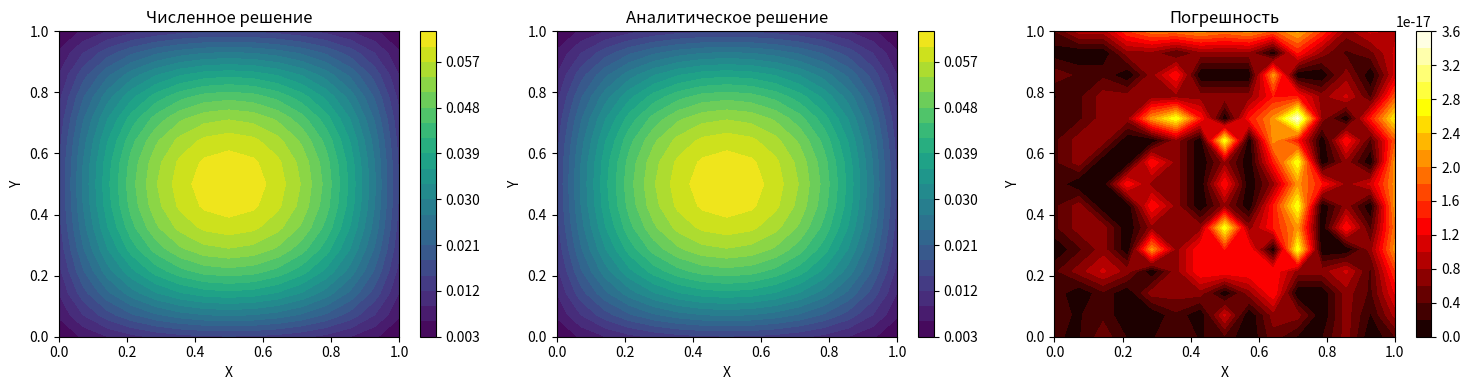
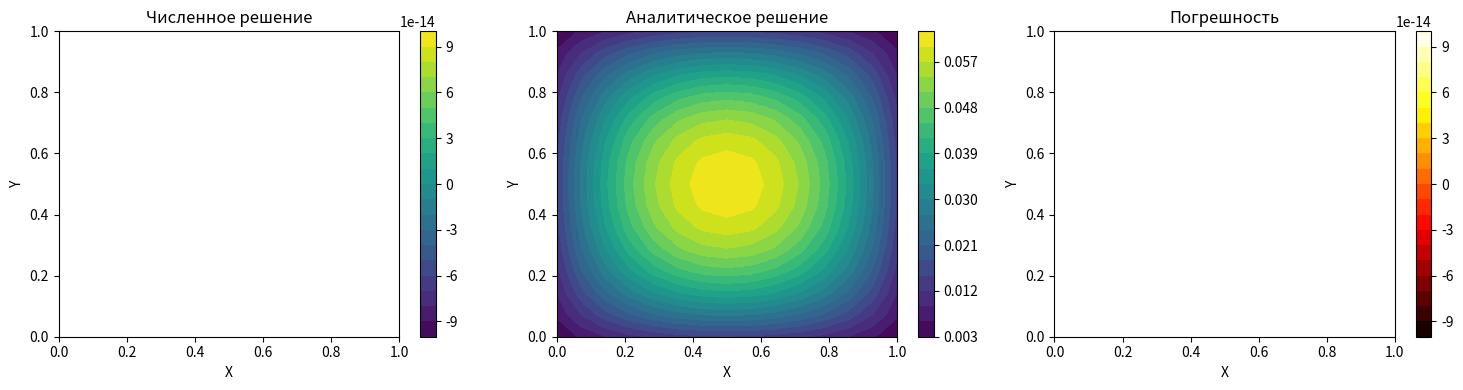

Generate these figures, in order, with matplotlib:
import numpy as np
import time
import matplotlib.pyplot as plt
from mpl_toolkits.mplot3d import Axes3D

def visualize_solutions(numerical, analytical, error, L1, L2):
    """Визуализация численного и аналитического решений"""
    
    N1_total, N2_total = numerical.shape
    x = np.linspace(0, L1, N1_total)
    y = np.linspace(0, L2, N2_total)
    X, Y = np.meshgrid(x, y, indexing='ij')
    '''
    fig = plt.figure(figsize=(18, 5))
    
    # Численное решение
    ax1 = fig.add_subplot(131, projection='3d')
    surf1 = ax1.plot_surface(X, Y, numerical, cmap='viridis', alpha=0.8)
    ax1.set_title('Численное решение\n(по точным формулам файла)')
    ax1.set_xlabel('X')
    ax1.set_ylabel('Y')
    ax1.set_zlabel('u(x,y)')
    
    # Аналитическое решение
    ax2 = fig.add_subplot(132, projection='3d')
    surf2 = ax2.plot_surface(X, Y, analytical, cmap='viridis', alpha=0.8)
    ax2.set_title('Аналитическое решение')
    ax2.set_xlabel('X')
    ax2.set_ylabel('Y')
    ax2.set_zlabel('u(x,y)')
    # Погрешность
    ax3 = fig.add_subplot(133, projection='3d')
    surf3 = ax3.plot_surface(X, Y, error, cmap='hot', alpha=0.8)
    ax3.set_title('Погрешность')
    ax3.set_xlabel('X')
    ax3.set_ylabel('Y')
    ax3.set_zlabel('|error|')
    
    plt.tight_layout()
    plt.show()
    '''
    # Дополнительно: контурные графики
    fig2, axes = plt.subplots(1, 3, figsize=(15, 4))
    
    im1 = axes[0].contourf(X, Y, numerical, levels=20, cmap='viridis')
    axes[0].set_title('Численное решение')
    axes[0].set_xlabel('X')
    axes[0].set_ylabel('Y')
    plt.colorbar(im1, ax=axes[0])
    
    im2 = axes[1].contourf(X, Y, analytical, levels=20, cmap='viridis')
    axes[1].set_title('Аналитическое решение')
    axes[1].set_xlabel('X')
    axes[1].set_ylabel('Y')
    plt.colorbar(im2, ax=axes[1])
    
    im3 = axes[2].contourf(X, Y, error, levels=20, cmap='hot')
    axes[2].set_title('Погрешность')
    axes[2].set_xlabel('X')
    axes[2].set_ylabel('Y')
    plt.colorbar(im3, ax=axes[2])
    
    plt.tight_layout()
    plt.show()
# =============================================================================
# Преобразование фурье DST
# =============================================================================

def lamda_k_0(k,h,N):   
    return 4*(np.sin(k*np.pi/(2*N))**2)/(h**2)


def phi_k2(f_ij,i,k2,N2):
    SUM = 0.0
    for j in range(1,N2,1):
        SUM += f_ij[i-1][j-1]*np.sin(k2*np.pi*j/N2)
        
    return SUM

def phi_k1_k2(f_ij,k1,N1,k2,N2):   
    SUM = 0.0
    for i in range(1,N1,1):
        SUM += phi_k2(f_ij, i,k2,N2)*np.sin(k1*np.pi*i/N1)
        
    return SUM

def u_k2(f_ij, i, h1,N1,k2,h2,N2):   
    SUM = 0.0
    for k1 in range(1,N1,1):
        SUM += phi_k1_k2(f_ij,k1,N1,k2,N2)*np.sin(k1*np.pi*i/N1)/(lamda_k_0(k1,h1,N1)+ lamda_k_0(k2,h2,N2) )       
    return SUM

def u_ij(f_ij,i,j, h1,h2, N1,N2):
    
    SUM = 0.0
    for k2 in range(1,N1,1):
        SUM += u_k2(f_ij, i, h1,N1,k2,h2,N2)*np.sin(k2*np.pi*j/N2)        
    return SUM

def lamda_k_0_correct(k, h, L):
    return 4/(h**2) * np.sin(np.pi * k * h / (2 * L))**2

def solve_u_DST(f_inner, N1, N2, h1, h2, L1, L2):
    start_time = time.time()
    u = np.zeros((N1-1, N2-1))
    print(N1-1,N2-1)
    for i in range(1, N1):
        for j in range(1, N2):
            u[i-1,j-1] = u_ij(f_inner,i,j, h1,h2, N1,N2)*4/(N1*N2)
    execution_time = time.time() - start_time
    print(f"Финальное Время выполнения DST: {execution_time:.4f} сек")    
    return u
    
# =============================================================================
# Метод переменных направлений (ADI)
# =============================================================================

def thomas_algorithm_correct(a, b, c, d, left_boundary=0.0, right_boundary=0.0):
    """Правильная версия алгоритма Томаса с прогоночными коэффициентами"""
    n = len(d)
    if n == 0:
        return np.array([])
    
    # Создаем копии для безопасности
    a = a.copy()
    b = b.copy()
    c = c.copy()
    d = d.copy()
    
    # Векторы для прогоночных коэффициентов
    alpha = np.zeros(n)
    beta = np.zeros(n)
    x = np.zeros(n)
    
    # ПРЯМОЙ ХОД: вычисление прогоночных коэффициентов
    
    # Первый узел (i=0)
    # α₀ = -c₀ / b₀
    # β₀ = (d₀ - a₀ * u_left) / b₀
    alpha[0] = -c[0] / b[0]
    beta[0] = (d[0] - a[0] * left_boundary) / b[0]
    
    # Промежуточные узлы (i = 1, 2, ..., n-2)
    for i in range(1, n-1):
        denominator = b[i] + a[i] * alpha[i-1]
        alpha[i] = -c[i] / denominator
        beta[i] = (d[i] - a[i] * beta[i-1]) / denominator
    
    # Последний узел (i = n-1)
    if n > 1:
        denominator = b[n-1] + a[n-1] * alpha[n-2]
        # Учитываем правую границу в последнем уравнении
        beta[n-1] = (d[n-1] - a[n-1] * beta[n-2] - c[n-1] * right_boundary) / denominator
    
    # ОБРАТНЫЙ ХОД: восстановление решения
    
    # Последний узел
    if n > 1:
        x[n-1] = beta[n-1]
        # Остальные узлы: x_i = α_i * x_{i+1} + β_i
        for i in range(n-2, -1, -1):
            x[i] = alpha[i] * x[i+1] + beta[i]
    else:
        # Если всего один узел
        x[0] = beta[0]
    
    return x

def adi_poisson_solver(f_matrix, Nx, Ny, Lx=1.0, Ly=1.0, max_iter=1000, tol=1e-6):
    """
    ADI метод с правильным алгоритмом Томаса
    f_matrix - матрица БЕЗ граничных точек
    """
    start_time = time.time()
    
    print(f"Размер f_matrix (внутренние точки): {f_matrix.shape}")
    print(f"Область: {Lx} x {Ly}")
    
    # Если f_matrix 15x15 - это внутренние точки, то всего точек 17x17
    # (15 внутренних + 2 границы)
    total_points_x = Nx + 2
    total_points_y = Ny + 2
    
    # Шаги сетки
    hx = Lx / (total_points_x - 1)
    hy = Ly / (total_points_y - 1)
    hx2 = hx**2
    hy2 = hy**2
    
    print(f"Шаги сетки: hx = {hx:.4f}, hy = {hy:.4f}")
    print(f"Всего точек (с границами): {total_points_x} x {total_points_y}")
    
    # Инициализация решения - только внутренние точки
    u = np.zeros((Nx, Ny))  # 15x15 - только внутренние
    
    # Трехдиагональные матрицы для внутренних точек
    # Коэффициенты для системы: a[i]*u[i-1] + b[i]*u[i] + c[i]*u[i+1] = d[i]
    a_x = np.full(Nx, -1/hx2)  # коэффициент перед u[i-1,j]
    b_x = np.full(Nx, 2/hx2)   # коэффициент перед u[i,j]  
    c_x = np.full(Nx, -1/hx2)  # коэффициент перед u[i+1,j]
    
    a_y = np.full(Ny, -1/hy2)  # коэффициент перед u[i,j-1]
    b_y = np.full(Ny, 2/hy2)   # коэффициент перед u[i,j]
    c_y = np.full(Ny, -1/hy2)  # коэффициент перед u[i,j+1]
    
    history = []
    
    for iteration in range(max_iter):
        u_old = u.copy()
        
        # === ПОЛУШАГ ПО X ===
        # Решаем системы вдоль строк (фиксируем j, решаем по i)
        for j in range(Ny):  # j от 0 до Ny-1 (внутренние точки по y)
            rhs = np.zeros(Nx)
            for i in range(Nx):  # i от 0 до Nx-1 (внутренние точки по x)
                # Граничные условия: если точка на краю внутренней области,
                # то соседняя точка - это граница (u = 0)
                bottom = 0.0 if j == 0 else u_old[i, j-1]      # нижняя граница
                top = 0.0 if j == Ny-1 else u_old[i, j+1]      # верхняя граница
                
                # Правая часть уравнения для полушага по X:
                # -f - (u_верх + u_низ) / hy²
                rhs[i] = -f_matrix[i, j] - (bottom + top) / hy2
            
            # Граничные условия для прогонки по X
            # На левой границе (i = -1): u = 0
            # На правой границе (i = Nx): u = 0  
            left_boundary_x = 0.0
            right_boundary_x = 0.0
            
            # Решаем трехдиагональную систему для строки j
            u_line = thomas_algorithm_correct(a_x, b_x, c_x, rhs, left_boundary_x, right_boundary_x)
            
            # Обновляем строку j промежуточного решения u*
            for i in range(Nx):
                u[i, j] = u_line[i]
        
        # === ПОЛУШАГ ПО Y ===
        # Решаем системы вдоль столбцов (фиксируем i, решаем по j)  
        for i in range(Nx):  # i от 0 до Nx-1 (внутренние точки по x)
            rhs = np.zeros(Ny)
            for j in range(Ny):  # j от 0 до Ny-1 (внутренние точки по y)
                # Граничные условия
                left = 0.0 if i == 0 else u[i-1, j]       # левая граница
                right = 0.0 if i == Nx-1 else u[i+1, j]   # правая граница
                
                # Правая часть уравнения для полушага по Y:
                # -f - (u_лево + u_право) / hx²
                rhs[j] = -f_matrix[i, j] - (left + right) / hx2
            
            # Граничные условия для прогонки по Y
            # На нижней границе (j = -1): u = 0
            # На верхней границе (j = Ny): u = 0
            bottom_boundary_y = 0.0
            top_boundary_y = 0.0
            
            # Решаем трехдиагональную систему для столбца i
            u_column = thomas_algorithm_correct(a_y, b_y, c_y, rhs, bottom_boundary_y, top_boundary_y)
            
            # Обновляем столбец i окончательного решения u^{n+1}
            for j in range(Ny):
                u[i, j] = u_column[j]
        
        # Проверка сходимости
        residual = np.max(np.abs(u - u_old))
        history.append(residual)
        
        if residual < tol:
            execution_time = time.time() - start_time
            print(f"✓ ADI метод сошелся за {iteration+1} итераций")
            print(f"Финальная невязка: {residual:.2e}")
            print(f"Время выполнения: {execution_time:.4f} сек")
            return u#, history, execution_time
        
        if iteration % 100 == 0:
            print(f"Итерация {iteration:3d}, невязка: {residual:.2e}")
    
    execution_time = time.time() - start_time
    print(f"✗ ADI метод не сошелся за {max_iter} итераций")
    print(f"Финальная невязка: {residual:.2e}")
    print(f"Время выполнения: {execution_time:.4f} сек")
    return u#, history, execution_time

# =============================================================================
#     Попеременно-треугольный метод для уравнения Пуассона
# =============================================================================
def alternating_triangle_method_poisson_solver(f_matrix, Nx, Ny, Lx=1.0, Ly=1.0, max_iter=1000, tol=1e-6):
    """
    Попеременно-треугольный метод для уравнения Пуассона
    """
    start_time = time.time()
    
    # Раздельные шаги сетки
    total_points_x = Nx + 2
    total_points_y = Ny + 2
    hx = Lx / (total_points_x - 1)
    hy = Ly / (total_points_y - 1)
    hx2 = hx**2
    hy2 = hy**2
    
    # Параметр релаксации для прямоугольной области
    tau = 0.8 / (2/hx2 + 2/hy2)  # оптимальный для прямоугольника
    
    print(f"Улучшенный попеременно-треугольный метод:")
    print(f"Область: {Lx} x {Ly}")
    print(f"Внутренние точки: {Nx} x {Ny}")
    print(f"Шаги: hx = {hx:.4f}, hy = {hy:.4f}")
    print(f"Параметр релаксации: τ = {tau:.2e}")
    
    u = np.zeros((Nx, Ny))
    history = []
    
    for iteration in range(max_iter):
        u_old = u.copy()
        
        # Прямой ход
        for i in range(Nx):
            for j in range(Ny):
                if (i + j) % 2 == 0:
                    # Более точная аппроксимация для прямоугольника
                    left = 0.0 if i == 0 else u[i-1, j]
                    right = 0.0 if i == Nx-1 else u[i+1, j]
                    bottom = 0.0 if j == 0 else u[i, j-1]
                    top = 0.0 if j == Ny-1 else u[i, j+1]
                    
                    # Оператор Лапласа с раздельными шагами
                    laplacian_u = (left + right - 2*u[i, j]) / hx2 + (bottom + top - 2*u[i, j]) / hy2
                    
                    u[i, j] += tau * (f_matrix[i, j] + laplacian_u)
        
        # Обратный ход
        for i in range(Nx-1, -1, -1):
            for j in range(Ny-1, -1, -1):
                if (i + j) % 2 == 1:
                    left = 0.0 if i == 0 else u[i-1, j]
                    right = 0.0 if i == Nx-1 else u[i+1, j]
                    bottom = 0.0 if j == 0 else u[i, j-1]
                    top = 0.0 if j == Ny-1 else u[i, j+1]
                    
                    laplacian_u = (left + right - 2*u[i, j]) / hx2 + (bottom + top - 2*u[i, j]) / hy2
                    
                    u[i, j] += tau * (f_matrix[i, j] + laplacian_u)
        
        residual = np.max(np.abs(u - u_old))
        history.append(residual)
        
        if residual < tol:
            execution_time = time.time() - start_time
            print(f"✓ Метод сошелся за {iteration+1} итераций")
            print(f"Время: {execution_time:.4f} сек, невязка: {residual:.2e}")
            return u#, history, execution_time
        
        if iteration % 100 == 0:
            print(f"Итерация {iteration:4d}, невязка: {residual:.2e}")
            
        if np.isnan(residual) or residual > 1e10:
            print(f"✗ Метод расходится на итерации {iteration}")
            break
    
    execution_time = time.time() - start_time
    print(f"✗ Метод не сошелся за {max_iter} итераций")
    return u#, history, execution_time
# =============================================================================
# Шахматный метод (Red-Black ordering) для уравнения Пуассона
# =============================================================================
def checkerboard_method_poisson_solver(f_matrix, Nx, Ny, Lx=1.0, Ly=1.0, max_iter=1000, tol=1e-6):
    """
    Шахматный метод (Red-Black ordering) для уравнения Пуассона
    """
    start_time = time.time()

    # Раздельные шаги сетки
    total_points_x = Nx + 2
    total_points_y = Ny + 2
    hx = Lx / (total_points_x - 1)
    hy = Ly / (total_points_y - 1)
    hx2 = hx**2
    hy2 = hy**2
    
    print(f"Улучшенный шахматный метод:")
    print(f"Область: {Lx} x {Ly}")
    print(f"Внутренние точки: {Nx} x {Ny}")
    print(f"Шаги: hx = {hx:.4f}, hy = {hy:.4f}")
    print(f"hx² = {hx2:.6f}, hy² = {hy2:.6f}")
    
    u = np.zeros((Nx, Ny))
    history = []
    
    for iteration in range(max_iter):
        u_old = u.copy()
        
        # Черные узлы
        for i in range(Nx):
            for j in range(Ny):
                if (i + j) % 2 == 0:
                    left = 0.0 if i == 0 else u[i-1, j]
                    right = 0.0 if i == Nx-1 else u[i+1, j]
                    bottom = 0.0 if j == 0 else u[i, j-1]
                    top = 0.0 if j == Ny-1 else u[i, j+1]
                    
                    # Для прямоугольной области используем взвешенное среднее
                    u[i, j] = (hx2 * hy2 * f_matrix[i, j] + 
                               hy2 * (left + right) + 
                               hx2 * (bottom + top)) / (2 * (hx2 + hy2))
        
        # Красные узлы
        for i in range(Nx):
            for j in range(Ny):
                if (i + j) % 2 == 1:
                    left = 0.0 if i == 0 else u[i-1, j]
                    right = 0.0 if i == Nx-1 else u[i+1, j]
                    bottom = 0.0 if j == 0 else u[i, j-1]
                    top = 0.0 if j == Ny-1 else u[i, j+1]
                    
                    u[i, j] = (hx2 * hy2 * f_matrix[i, j] + 
                               hy2 * (left + right) + 
                               hx2 * (bottom + top)) / (2 * (hx2 + hy2))
        
        residual = np.max(np.abs(u - u_old))
        history.append(residual)
        
        if residual < tol:
            execution_time = time.time() - start_time
            print(f"✓ Метод сошелся за {iteration+1} итераций")
            print(f"Время: {execution_time:.4f} сек, невязка: {residual:.2e}")
            return u#, history, execution_time
        
        if iteration % 100 == 0:
            print(f"Итерация {iteration:4d}, невязка: {residual:.2e}")
            
        if np.isnan(residual) or residual > 1e10:
            print(f"✗ Метод расходится на итерации {iteration}")
            break
    
    execution_time = time.time() - start_time
    print(f"✗ Метод не сошелся за {max_iter} итераций")
    return u#, history, execution_time
# =============================================================================
# 
# =============================================================================

class CorrectPoissonSolver2D:
    """
    Решатель уравнения Пуассона с ТОЧНЫМИ формулами из файла
    """
    
    def __init__(self, Nx, Ny, Lx, Ly):
        self.Nx = Nx  # Количество интервалов по x
        self.Ny = Ny  # Количество интервалов по y
        self.Lx = Lx  # Длина  по x
        self.Ly = Ly  # Длина  по y
        self.hx = Lx / Nx #Шаг  по x
        self.hy = Ly / Ny  #Шаг  по y
        
        # Общее число точек включая границы
        self.Nx_total = Nx + 1  # 0, 1, 2, ..., Nx
        self.Ny_total = Ny + 1  # 0, 1, 2, ..., Ny        
        """
        Решение уравнения Пуассона Δu = -f
        """
    def adding_boundary_conditions(self,u):        
        u_f = np.zeros((self.N1+1, self.N2+1))
        for i in range(1,self.N1_total,1):
            for j in range(1,self.N2_total,1):
                u_f[i,j] = u[i-1,j-1]
        return u_f
    
    def solve_DST(self, f_inner):
        self.u_dst = solve_u_DST(f_inner, self.Nx, self.Ny,self.hx, self.hy, self.Lx, self.Ly)
        return self.u_dst

    def solve_ADI(self, f_inner):
        self.u_adi = adi_poisson_solver(f_inner, self.Nx-1, self.Ny-1, self.Lx, self.Ly,  1000, 1e-6)
        return self.u_adi
    
    def solve_triangular_method(self,f_inner):
        self.u_triangular_method = alternating_triangle_method_poisson_solver(f_inner, self.Nx-1, self.Ny-1, self.Lx, self.Ly,  1000, 1e-6)
        return self.u_triangular_method

    def solve_checkerboard_method(self,f_inner):
        self.u_checkerboard_method = checkerboard_method_poisson_solver(f_inner, self.Nx-1, self.Ny-1, self.Lx, self.Ly,  1000, 1e-6)
        return self.u_checkerboard_method
    
# Тестовая правая часть
def f_test(x, y):
    return -2*(y**2-y+x**2-x)#2 * np.pi**2 * np.sin(np.pi * x) * np.sin(np.pi * y)

def demonstrate_correct_formulas():
    """Демонстрация работы с ТОЧНЫМИ формулами из файла"""
    
    print("Решение уравнения Пуассона с ТОЧНЫМИ формулами из файла")
    print("=" * 60)
    
    # Параметры сетки
    N1, N2 = 16, 16  # Уменьшим для скорости демонстрации
    L1, L2 = 1.0, 1.0
        
    # Создаем решатель
    solver = CorrectPoissonSolver2D(N1, N2, L1, L2)
    
    print(f"Параметры сетки:")
    print(f"  N1 = {N1}, N2 = {N2}")
    print(f"  h1 = {solver.hx:.4f}, h2 = {solver.hy:.4f}")
    print(f"  Общее число точек: {solver.Nx_total} x {solver.Ny_total}")

    h1 = L1/N1
    h2 = L2/N2
    # Шаг 1: Дискретизация(Приближение/Сеточное задавание правой части)
    f = np.zeros((N1-1, N2-1))
    for i in range(0, N1-1):  # i = 1, 2, ..., N1-1
        for j in range(0, N2-1):  # j = 1, 2, ..., N2-1
            x = (i+1) * h1
            y = (j+1) * h2
            f[i, j] = f_test(x, y)
            #print(f[i, j], i,j)
    # Берем только внутренние точки
    #f_inner = f[1:N1, 1:N2]
    #print(len(f))  
    # Решаем уравнение
    print("\nРешаем уравнение Пуассона DST, ADI")
    solution_DST = solver.solve_DST(f)
    solution_ADI = solver.solve_ADI(f)
    #solution_triangular = solver.solve_triangular_method(f)
    #solution_checkerboard = solver.solve_checkerboard_method(f)
    
    # Аналитическое решение
    analytical = np.zeros((solver.Nx-1, solver.Ny-1))
    for i in range(0,solver.Nx-1):
        for j in range(0,solver.Ny-1):
            x = (i+1) * solver.hx
            y = (j+1) * solver.hy
            analytical[i, j] = (x**2-x)*(y**2-y)#np.sin(np.pi * x) * np.sin(np.pi * y)
    #print(analytical)
            
    # Вычисляем погрешность
    error_DST = np.abs(solution_DST - analytical)    
    print(f"\nРезультаты DST:")
    print(f"Максимальная погрешность: {np.max(error_DST):.2e}")
    print(f"Средняя погрешность: {np.mean(error_DST):.2e}")    
    # Визуализация
    visualize_solutions(solution_DST, analytical, error_DST, L1, L2)
    
    # Вычисляем погрешность
    error_ADI = np.abs(solution_ADI - analytical)    
    print(f"\nРезультаты ADI:")
    print(f"Максимальная погрешность: {np.max(error_ADI):.2e}")
    print(f"Средняя погрешность: {np.mean(error_ADI):.2e}")    
    # Визуализация
    visualize_solutions(solution_ADI, analytical, error_ADI, L1, L2)
    
    error = np.abs(solution_ADI - solution_DST)
    print(f"\nРезультаты Разницы решений:")
    print(f"Максимальная погрешность: {np.max(error):.2e}")
    print(f"Средняя погрешность: {np.mean(error):.2e}")  
    '''

    # Вычисляем погрешность
    error_triangular = np.abs(solution_triangular - analytical)    
    print(f"\nРезультаты Попеременно-треугольный метод:")
    print(f"Максимальная погрешность: {np.max(error_triangular):.2e}")
    print(f"Средняя погрешность: {np.mean(error_triangular):.2e}")    
    # Визуализация
    visualize_solutions(solution_triangular, analytical, error_triangular, L1, L2)
    
    error = np.abs(solution_triangular - solution_DST)
    print(f"\nРезультаты Разницы решений DST - Попеременно-треугольный :")
    print(f"Максимальная погрешность: {np.max(error):.2e}")
    print(f"Средняя погрешность: {np.mean(error):.2e}")
    
    # Вычисляем погрешность
    error_checkerboard = np.abs(solution_checkerboard - analytical)    
    print(f"\nРезультаты Шахматный метод:")
    print(f"Максимальная погрешность: {np.max(error_checkerboard):.2e}")
    print(f"Средняя погрешность: {np.mean(error_checkerboard):.2e}")    
    # Визуализация
    visualize_solutions(solution_checkerboard, analytical, error_checkerboard, L1, L2)

    error = np.abs(solution_checkerboard - solution_DST)
    print(f"\nРезультаты Разницы решений DST - Шахматный метод:")
    print(f"Максимальная погрешность: {np.max(error):.2e}")
    print(f"Средняя погрешность: {np.mean(error):.2e}")  
    '''
    
# Запуск демонстрации
if __name__ == "__main__":
    
    demonstrate_correct_formulas()    
    #check_lamda()
